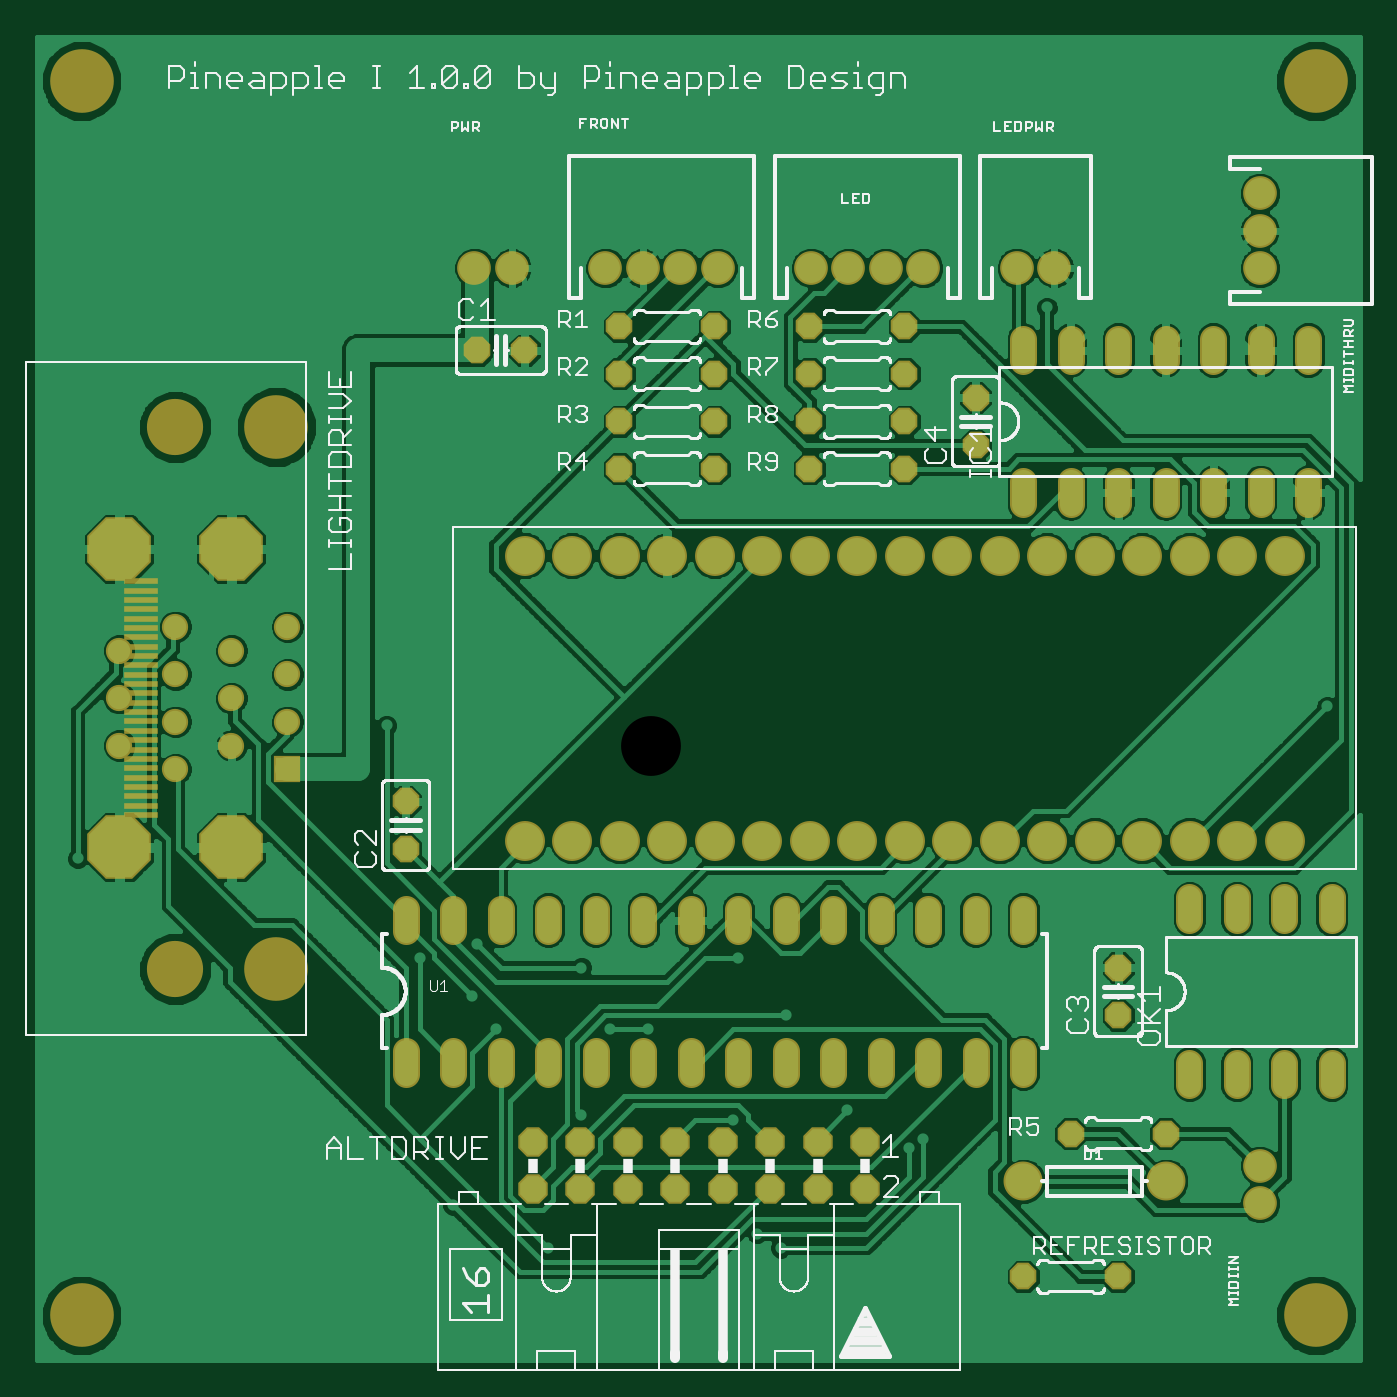
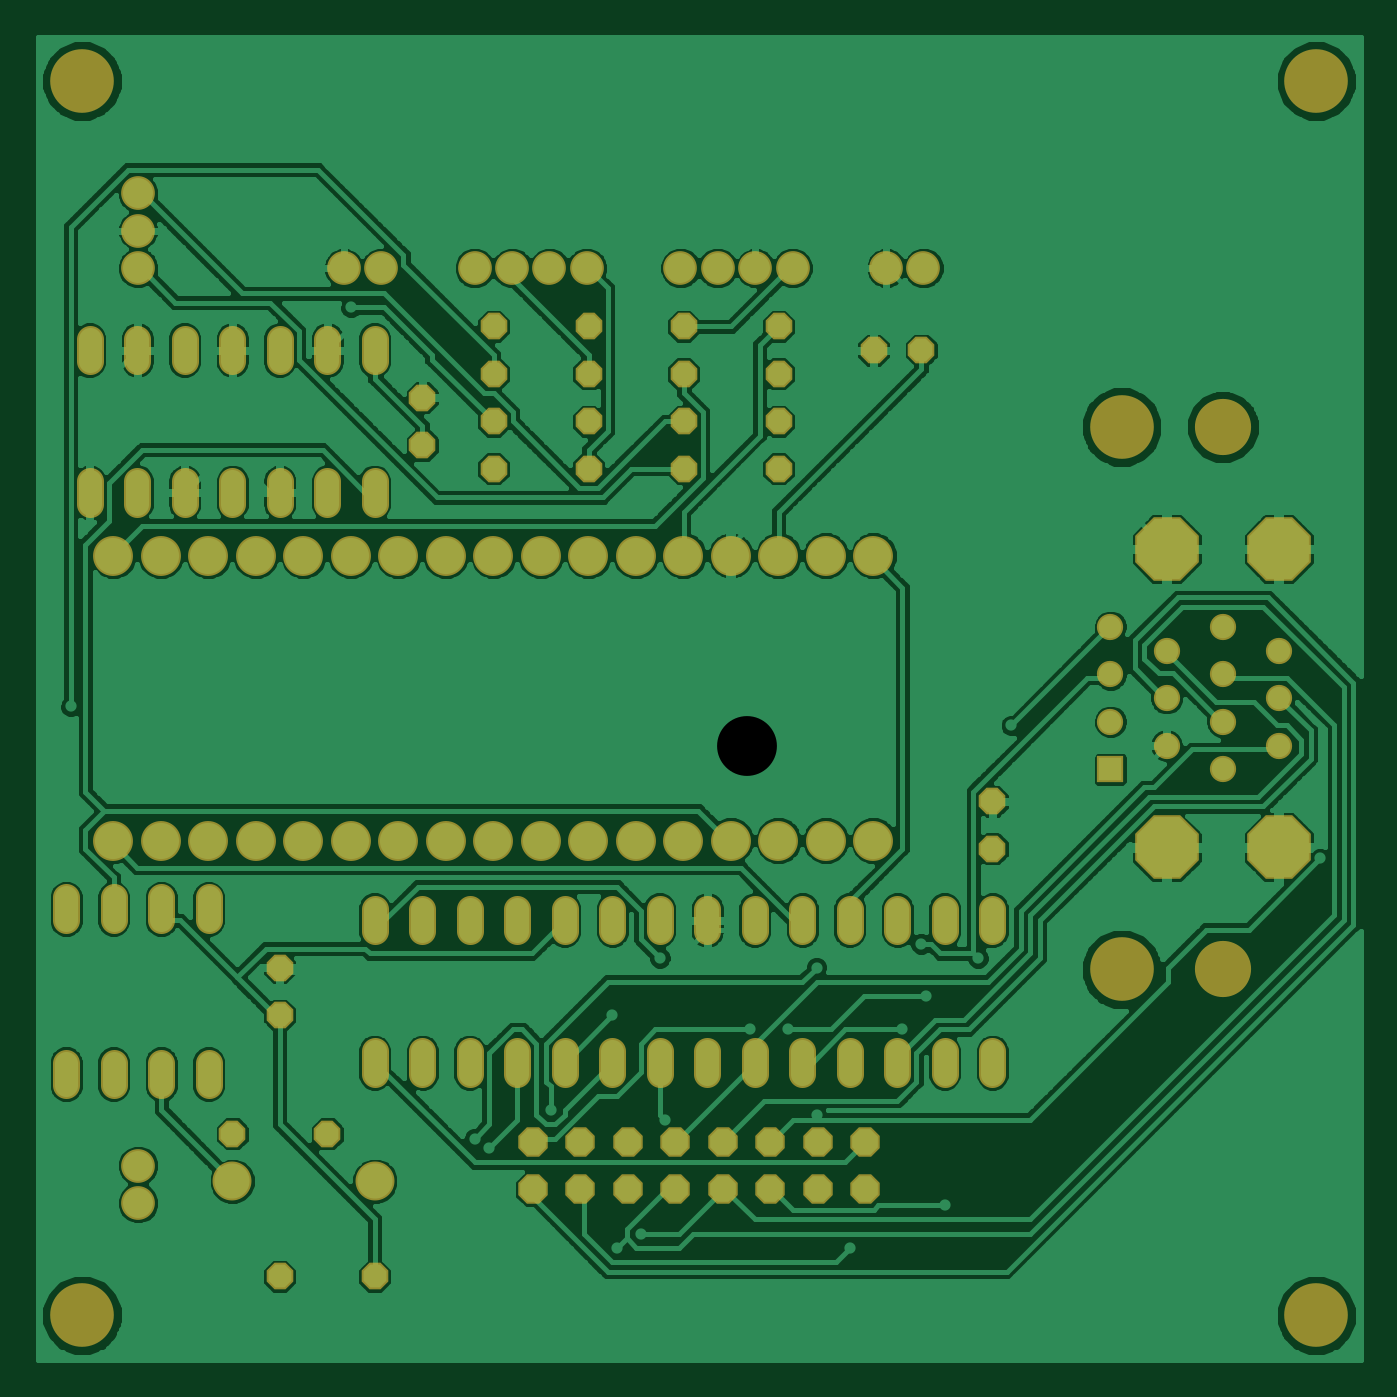
Circuit board: 6 layer files. Board 70.7 x 70.7 mm.
- top_copper: p1-001.cmp (141022 bytes)
- drill: p1-001.drd (2979 bytes)
- top_silk: p1-001.plc (70466 bytes)
- bottom_copper: p1-001.sol (146459 bytes)
- top_mask: p1-001.stc (5622 bytes)
- bottom_mask: p1-001.sts (5045 bytes)

=== top_copper: p1-001.cmp (141022 bytes, source omitted) ===
=== drill: p1-001.drd ===
%
M48
M72
T01C0.01181
T02C0.02756
T03C0.03150
T04C0.03200
T05C0.03543
T06C0.03600
T07C0.04331
T08C0.08661
T09C0.11024
T10C0.12598
%
T01
X84500Y88500
X96500Y91500
X95500Y80500
X100500Y73500
X118500Y86500
X124500Y73500
X132500Y73500
X118500Y55500
X111500Y27500
X91500Y36500
X150500Y54500
X161500Y76500
X151500Y88500
X174500Y56500
X187500Y48500
X190500Y50500
X160500Y27500
X155500Y30500
X77500Y137500
X12500Y109500
X216500Y225500
X275500Y141500
T02
X261343Y233783
X261343Y241657
X261343Y249531
X218035Y233783
X210161Y233783
X190476Y233783
X182602Y233783
X174728Y233783
X166854Y233783
X147169Y233783
X139295Y233783
X131421Y233783
X123547Y233783
X103862Y233783
X95988Y233783
X261343Y44807
X261343Y36933
T03
X56618Y128232
X56618Y138232
X56618Y148232
X56618Y158232
X44807Y153232
X44807Y143232
X44807Y133232
X32996Y128232
X32996Y138232
X32996Y148232
X32996Y158232
X21185Y153232
X21185Y143232
X21185Y133232
T04
X81500Y121500
X81500Y111500
X81500Y96500
X91500Y96500
X101500Y96500
X111500Y96500
X121500Y96500
X131500Y96500
X141500Y96500
X151500Y96500
X161500Y96500
X171500Y96500
X181500Y96500
X191500Y96500
X201500Y96500
X211500Y96500
X231500Y86500
X231500Y76500
X246500Y66500
X256500Y66500
X266500Y66500
X276500Y66500
X276500Y96500
X266500Y96500
X256500Y96500
X246500Y96500
X211500Y66500
X201500Y66500
X191500Y66500
X181500Y66500
X171500Y66500
X161500Y66500
X151500Y66500
X141500Y66500
X131500Y66500
X121500Y66500
X111500Y66500
X101500Y66500
X91500Y66500
X81500Y66500
X126500Y191500
X126500Y201500
X126500Y211500
X126500Y221500
X146500Y221500
X146500Y211500
X146500Y201500
X146500Y191500
X166500Y191500
X166500Y201500
X166500Y211500
X166500Y221500
X186500Y221500
X186500Y211500
X186500Y201500
X186500Y191500
X201500Y196500
X211500Y186500
X221500Y186500
X231500Y186500
X241500Y186500
X251500Y186500
X261500Y186500
X271500Y186500
X271500Y216500
X261500Y216500
X251500Y216500
X241500Y216500
X231500Y216500
X221500Y216500
X211500Y216500
X201500Y206500
X106500Y216500
X96500Y216500
X221500Y51500
X241500Y51500
X231500Y21500
X211500Y21500
T05
X211500Y41500
X241500Y41500
T06
X178232Y39807
X168232Y39807
X158232Y39807
X148232Y39807
X138232Y39807
X128232Y39807
X118232Y39807
X108232Y39807
X108232Y49807
X118232Y49807
X128232Y49807
X138232Y49807
X148232Y49807
X158232Y49807
X168232Y49807
X178232Y49807
T07
X176539Y113232
X166539Y113232
X156539Y113232
X146539Y113232
X136539Y113232
X126539Y113232
X116539Y113232
X106539Y113232
X106539Y173232
X116539Y173232
X126539Y173232
X136539Y173232
X146539Y173232
X156539Y173232
X166539Y173232
X176539Y173232
X186539Y173232
X196539Y173232
X206539Y173232
X216539Y173232
X226539Y173232
X236539Y173232
X246539Y173232
X256539Y173232
X266539Y173232
X266539Y113232
X256539Y113232
X246539Y113232
X236539Y113232
X226539Y113232
X216539Y113232
X206539Y113232
X196539Y113232
X186539Y113232
T08
X44807Y111854
X21185Y111854
X21185Y174610
X44807Y174610
T09
X32996Y200319
X32996Y86146
T10
X13311Y13311
X54256Y86146
X54256Y200319
X13311Y273154
X273154Y273154
X273154Y13311
M30

=== top_silk: p1-001.plc (70466 bytes, source omitted) ===
=== bottom_copper: p1-001.sol (146459 bytes, source omitted) ===
=== top_mask: p1-001.stc ===
G75*
%MOIN*%
%OFA0B0*%
%FSLAX25Y25*%
%IPPOS*%
%LPD*%
%AMOC8*
5,1,8,0,0,1.08239X$1,22.5*
%
%ADD10C,0.13398*%
%ADD11OC8,0.05600*%
%ADD12C,0.05600*%
%ADD13C,0.08400*%
%ADD14C,0.08200*%
%ADD15C,0.07099*%
%ADD16R,0.07087X0.01181*%
%ADD17R,0.05524X0.05524*%
%ADD18C,0.05524*%
%ADD19OC8,0.13398*%
%ADD20C,0.11824*%
%ADD21OC8,0.06200*%
D10*
X0013311Y0013311D03*
X0054256Y0086146D03*
X0054256Y0200319D03*
X0013311Y0273154D03*
X0273154Y0273154D03*
X0273154Y0013311D03*
D11*
X0241500Y0051500D03*
X0221500Y0051500D03*
X0231500Y0076500D03*
X0231500Y0086500D03*
X0231500Y0021500D03*
X0211500Y0021500D03*
X0081500Y0111500D03*
X0081500Y0121500D03*
X0126500Y0191500D03*
X0126500Y0201500D03*
X0126500Y0211500D03*
X0126500Y0221500D03*
X0146500Y0221500D03*
X0146500Y0211500D03*
X0146500Y0201500D03*
X0146500Y0191500D03*
X0166500Y0191500D03*
X0166500Y0201500D03*
X0166500Y0211500D03*
X0166500Y0221500D03*
X0186500Y0221500D03*
X0186500Y0211500D03*
X0186500Y0201500D03*
X0186500Y0191500D03*
X0201500Y0196500D03*
X0201500Y0206500D03*
X0106500Y0216500D03*
X0096500Y0216500D03*
D12*
X0211500Y0214100D02*
X0211500Y0218900D01*
X0221500Y0218900D02*
X0221500Y0214100D01*
X0231500Y0214100D02*
X0231500Y0218900D01*
X0241500Y0218900D02*
X0241500Y0214100D01*
X0251500Y0214100D02*
X0251500Y0218900D01*
X0261500Y0218900D02*
X0261500Y0214100D01*
X0271500Y0214100D02*
X0271500Y0218900D01*
X0271500Y0188900D02*
X0271500Y0184100D01*
X0261500Y0184100D02*
X0261500Y0188900D01*
X0251500Y0188900D02*
X0251500Y0184100D01*
X0241500Y0184100D02*
X0241500Y0188900D01*
X0231500Y0188900D02*
X0231500Y0184100D01*
X0221500Y0184100D02*
X0221500Y0188900D01*
X0211500Y0188900D02*
X0211500Y0184100D01*
X0246500Y0101300D02*
X0246500Y0096500D01*
X0256500Y0096500D02*
X0256500Y0101300D01*
X0266500Y0101300D02*
X0266500Y0096500D01*
X0276500Y0096500D02*
X0276500Y0101300D01*
X0276500Y0066500D02*
X0276500Y0061700D01*
X0266500Y0061700D02*
X0266500Y0066500D01*
X0256500Y0066500D02*
X0256500Y0061700D01*
X0246500Y0061700D02*
X0246500Y0066500D01*
X0211500Y0064100D02*
X0211500Y0068900D01*
X0201500Y0068900D02*
X0201500Y0064100D01*
X0191500Y0064100D02*
X0191500Y0068900D01*
X0181500Y0068900D02*
X0181500Y0064100D01*
X0171500Y0064100D02*
X0171500Y0068900D01*
X0161500Y0068900D02*
X0161500Y0064100D01*
X0151500Y0064100D02*
X0151500Y0068900D01*
X0141500Y0068900D02*
X0141500Y0064100D01*
X0131500Y0064100D02*
X0131500Y0068900D01*
X0121500Y0068900D02*
X0121500Y0064100D01*
X0111500Y0064100D02*
X0111500Y0068900D01*
X0101500Y0068900D02*
X0101500Y0064100D01*
X0091500Y0064100D02*
X0091500Y0068900D01*
X0081500Y0068900D02*
X0081500Y0064100D01*
X0081500Y0094100D02*
X0081500Y0098900D01*
X0091500Y0098900D02*
X0091500Y0094100D01*
X0101500Y0094100D02*
X0101500Y0098900D01*
X0111500Y0098900D02*
X0111500Y0094100D01*
X0121500Y0094100D02*
X0121500Y0098900D01*
X0131500Y0098900D02*
X0131500Y0094100D01*
X0141500Y0094100D02*
X0141500Y0098900D01*
X0151500Y0098900D02*
X0151500Y0094100D01*
X0161500Y0094100D02*
X0161500Y0098900D01*
X0171500Y0098900D02*
X0171500Y0094100D01*
X0181500Y0094100D02*
X0181500Y0098900D01*
X0191500Y0098900D02*
X0191500Y0094100D01*
X0201500Y0094100D02*
X0201500Y0098900D01*
X0211500Y0098900D02*
X0211500Y0094100D01*
D13*
X0206539Y0113232D03*
X0216539Y0113232D03*
X0226539Y0113232D03*
X0236539Y0113232D03*
X0246539Y0113232D03*
X0256539Y0113232D03*
X0266539Y0113232D03*
X0266539Y0173232D03*
X0256539Y0173232D03*
X0246539Y0173232D03*
X0236539Y0173232D03*
X0226539Y0173232D03*
X0216539Y0173232D03*
X0206539Y0173232D03*
X0196539Y0173232D03*
X0186539Y0173232D03*
X0176539Y0173232D03*
X0166539Y0173232D03*
X0156539Y0173232D03*
X0146539Y0173232D03*
X0136539Y0173232D03*
X0126539Y0173232D03*
X0116539Y0173232D03*
X0106539Y0173232D03*
X0106539Y0113232D03*
X0116539Y0113232D03*
X0126539Y0113232D03*
X0136539Y0113232D03*
X0146539Y0113232D03*
X0156539Y0113232D03*
X0166539Y0113232D03*
X0176539Y0113232D03*
X0186539Y0113232D03*
X0196539Y0113232D03*
D14*
X0211500Y0041500D03*
X0241500Y0041500D03*
D15*
X0261343Y0044807D03*
X0261343Y0036933D03*
X0261343Y0233783D03*
X0261343Y0241657D03*
X0261343Y0249531D03*
X0218035Y0233783D03*
X0210161Y0233783D03*
X0190476Y0233783D03*
X0182602Y0233783D03*
X0174728Y0233783D03*
X0166854Y0233783D03*
X0147169Y0233783D03*
X0139295Y0233783D03*
X0131421Y0233783D03*
X0123547Y0233783D03*
X0103862Y0233783D03*
X0095988Y0233783D03*
D16*
X0025713Y0167839D03*
X0025713Y0165870D03*
X0025713Y0163902D03*
X0025713Y0161933D03*
X0025713Y0159965D03*
X0025713Y0157996D03*
X0025713Y0156028D03*
X0025713Y0154059D03*
X0025713Y0152091D03*
X0025713Y0150122D03*
X0025713Y0148154D03*
X0025713Y0146185D03*
X0025713Y0144217D03*
X0025713Y0142248D03*
X0025713Y0140280D03*
X0025713Y0138311D03*
X0025713Y0136343D03*
X0025713Y0134374D03*
X0025713Y0132406D03*
X0025713Y0130437D03*
X0025713Y0128469D03*
X0025713Y0126500D03*
X0025713Y0124531D03*
X0025713Y0122563D03*
X0025713Y0120594D03*
X0025713Y0118626D03*
D17*
X0056618Y0128232D03*
D18*
X0056618Y0138232D03*
X0056618Y0148232D03*
X0056618Y0158232D03*
X0044807Y0153232D03*
X0044807Y0143232D03*
X0044807Y0133232D03*
X0032996Y0128232D03*
X0032996Y0138232D03*
X0032996Y0148232D03*
X0032996Y0158232D03*
X0021185Y0153232D03*
X0021185Y0143232D03*
X0021185Y0133232D03*
D19*
X0021185Y0111854D03*
X0044807Y0111854D03*
X0044807Y0174610D03*
X0021185Y0174610D03*
D20*
X0032996Y0200319D03*
X0032996Y0086146D03*
D21*
X0108232Y0049807D03*
X0108232Y0039807D03*
X0118232Y0039807D03*
X0128232Y0039807D03*
X0128232Y0049807D03*
X0118232Y0049807D03*
X0138232Y0049807D03*
X0148232Y0049807D03*
X0148232Y0039807D03*
X0138232Y0039807D03*
X0158232Y0039807D03*
X0168232Y0039807D03*
X0168232Y0049807D03*
X0158232Y0049807D03*
X0178232Y0049807D03*
X0178232Y0039807D03*
M02*

=== bottom_mask: p1-001.sts ===
G75*
%MOIN*%
%OFA0B0*%
%FSLAX25Y25*%
%IPPOS*%
%LPD*%
%AMOC8*
5,1,8,0,0,1.08239X$1,22.5*
%
%ADD10C,0.13398*%
%ADD11OC8,0.05600*%
%ADD12C,0.05600*%
%ADD13C,0.08400*%
%ADD14C,0.08200*%
%ADD15C,0.07099*%
%ADD16R,0.05524X0.05524*%
%ADD17C,0.05524*%
%ADD18OC8,0.13398*%
%ADD19C,0.11824*%
%ADD20OC8,0.06200*%
D10*
X0013311Y0013311D03*
X0054256Y0086146D03*
X0054256Y0200319D03*
X0013311Y0273154D03*
X0273154Y0273154D03*
X0273154Y0013311D03*
D11*
X0241500Y0051500D03*
X0221500Y0051500D03*
X0231500Y0076500D03*
X0231500Y0086500D03*
X0231500Y0021500D03*
X0211500Y0021500D03*
X0081500Y0111500D03*
X0081500Y0121500D03*
X0126500Y0191500D03*
X0126500Y0201500D03*
X0126500Y0211500D03*
X0126500Y0221500D03*
X0146500Y0221500D03*
X0146500Y0211500D03*
X0146500Y0201500D03*
X0146500Y0191500D03*
X0166500Y0191500D03*
X0166500Y0201500D03*
X0166500Y0211500D03*
X0166500Y0221500D03*
X0186500Y0221500D03*
X0186500Y0211500D03*
X0186500Y0201500D03*
X0186500Y0191500D03*
X0201500Y0196500D03*
X0201500Y0206500D03*
X0106500Y0216500D03*
X0096500Y0216500D03*
D12*
X0211500Y0214100D02*
X0211500Y0218900D01*
X0221500Y0218900D02*
X0221500Y0214100D01*
X0231500Y0214100D02*
X0231500Y0218900D01*
X0241500Y0218900D02*
X0241500Y0214100D01*
X0251500Y0214100D02*
X0251500Y0218900D01*
X0261500Y0218900D02*
X0261500Y0214100D01*
X0271500Y0214100D02*
X0271500Y0218900D01*
X0271500Y0188900D02*
X0271500Y0184100D01*
X0261500Y0184100D02*
X0261500Y0188900D01*
X0251500Y0188900D02*
X0251500Y0184100D01*
X0241500Y0184100D02*
X0241500Y0188900D01*
X0231500Y0188900D02*
X0231500Y0184100D01*
X0221500Y0184100D02*
X0221500Y0188900D01*
X0211500Y0188900D02*
X0211500Y0184100D01*
X0246500Y0101300D02*
X0246500Y0096500D01*
X0256500Y0096500D02*
X0256500Y0101300D01*
X0266500Y0101300D02*
X0266500Y0096500D01*
X0276500Y0096500D02*
X0276500Y0101300D01*
X0276500Y0066500D02*
X0276500Y0061700D01*
X0266500Y0061700D02*
X0266500Y0066500D01*
X0256500Y0066500D02*
X0256500Y0061700D01*
X0246500Y0061700D02*
X0246500Y0066500D01*
X0211500Y0064100D02*
X0211500Y0068900D01*
X0201500Y0068900D02*
X0201500Y0064100D01*
X0191500Y0064100D02*
X0191500Y0068900D01*
X0181500Y0068900D02*
X0181500Y0064100D01*
X0171500Y0064100D02*
X0171500Y0068900D01*
X0161500Y0068900D02*
X0161500Y0064100D01*
X0151500Y0064100D02*
X0151500Y0068900D01*
X0141500Y0068900D02*
X0141500Y0064100D01*
X0131500Y0064100D02*
X0131500Y0068900D01*
X0121500Y0068900D02*
X0121500Y0064100D01*
X0111500Y0064100D02*
X0111500Y0068900D01*
X0101500Y0068900D02*
X0101500Y0064100D01*
X0091500Y0064100D02*
X0091500Y0068900D01*
X0081500Y0068900D02*
X0081500Y0064100D01*
X0081500Y0094100D02*
X0081500Y0098900D01*
X0091500Y0098900D02*
X0091500Y0094100D01*
X0101500Y0094100D02*
X0101500Y0098900D01*
X0111500Y0098900D02*
X0111500Y0094100D01*
X0121500Y0094100D02*
X0121500Y0098900D01*
X0131500Y0098900D02*
X0131500Y0094100D01*
X0141500Y0094100D02*
X0141500Y0098900D01*
X0151500Y0098900D02*
X0151500Y0094100D01*
X0161500Y0094100D02*
X0161500Y0098900D01*
X0171500Y0098900D02*
X0171500Y0094100D01*
X0181500Y0094100D02*
X0181500Y0098900D01*
X0191500Y0098900D02*
X0191500Y0094100D01*
X0201500Y0094100D02*
X0201500Y0098900D01*
X0211500Y0098900D02*
X0211500Y0094100D01*
D13*
X0206539Y0113232D03*
X0216539Y0113232D03*
X0226539Y0113232D03*
X0236539Y0113232D03*
X0246539Y0113232D03*
X0256539Y0113232D03*
X0266539Y0113232D03*
X0266539Y0173232D03*
X0256539Y0173232D03*
X0246539Y0173232D03*
X0236539Y0173232D03*
X0226539Y0173232D03*
X0216539Y0173232D03*
X0206539Y0173232D03*
X0196539Y0173232D03*
X0186539Y0173232D03*
X0176539Y0173232D03*
X0166539Y0173232D03*
X0156539Y0173232D03*
X0146539Y0173232D03*
X0136539Y0173232D03*
X0126539Y0173232D03*
X0116539Y0173232D03*
X0106539Y0173232D03*
X0106539Y0113232D03*
X0116539Y0113232D03*
X0126539Y0113232D03*
X0136539Y0113232D03*
X0146539Y0113232D03*
X0156539Y0113232D03*
X0166539Y0113232D03*
X0176539Y0113232D03*
X0186539Y0113232D03*
X0196539Y0113232D03*
D14*
X0211500Y0041500D03*
X0241500Y0041500D03*
D15*
X0261343Y0044807D03*
X0261343Y0036933D03*
X0261343Y0233783D03*
X0261343Y0241657D03*
X0261343Y0249531D03*
X0218035Y0233783D03*
X0210161Y0233783D03*
X0190476Y0233783D03*
X0182602Y0233783D03*
X0174728Y0233783D03*
X0166854Y0233783D03*
X0147169Y0233783D03*
X0139295Y0233783D03*
X0131421Y0233783D03*
X0123547Y0233783D03*
X0103862Y0233783D03*
X0095988Y0233783D03*
D16*
X0056618Y0128232D03*
D17*
X0056618Y0138232D03*
X0056618Y0148232D03*
X0056618Y0158232D03*
X0044807Y0153232D03*
X0044807Y0143232D03*
X0044807Y0133232D03*
X0032996Y0128232D03*
X0032996Y0138232D03*
X0032996Y0148232D03*
X0032996Y0158232D03*
X0021185Y0153232D03*
X0021185Y0143232D03*
X0021185Y0133232D03*
D18*
X0021185Y0111854D03*
X0044807Y0111854D03*
X0044807Y0174610D03*
X0021185Y0174610D03*
D19*
X0032996Y0200319D03*
X0032996Y0086146D03*
D20*
X0108232Y0049807D03*
X0108232Y0039807D03*
X0118232Y0039807D03*
X0128232Y0039807D03*
X0128232Y0049807D03*
X0118232Y0049807D03*
X0138232Y0049807D03*
X0148232Y0049807D03*
X0148232Y0039807D03*
X0138232Y0039807D03*
X0158232Y0039807D03*
X0168232Y0039807D03*
X0168232Y0049807D03*
X0158232Y0049807D03*
X0178232Y0049807D03*
X0178232Y0039807D03*
M02*
